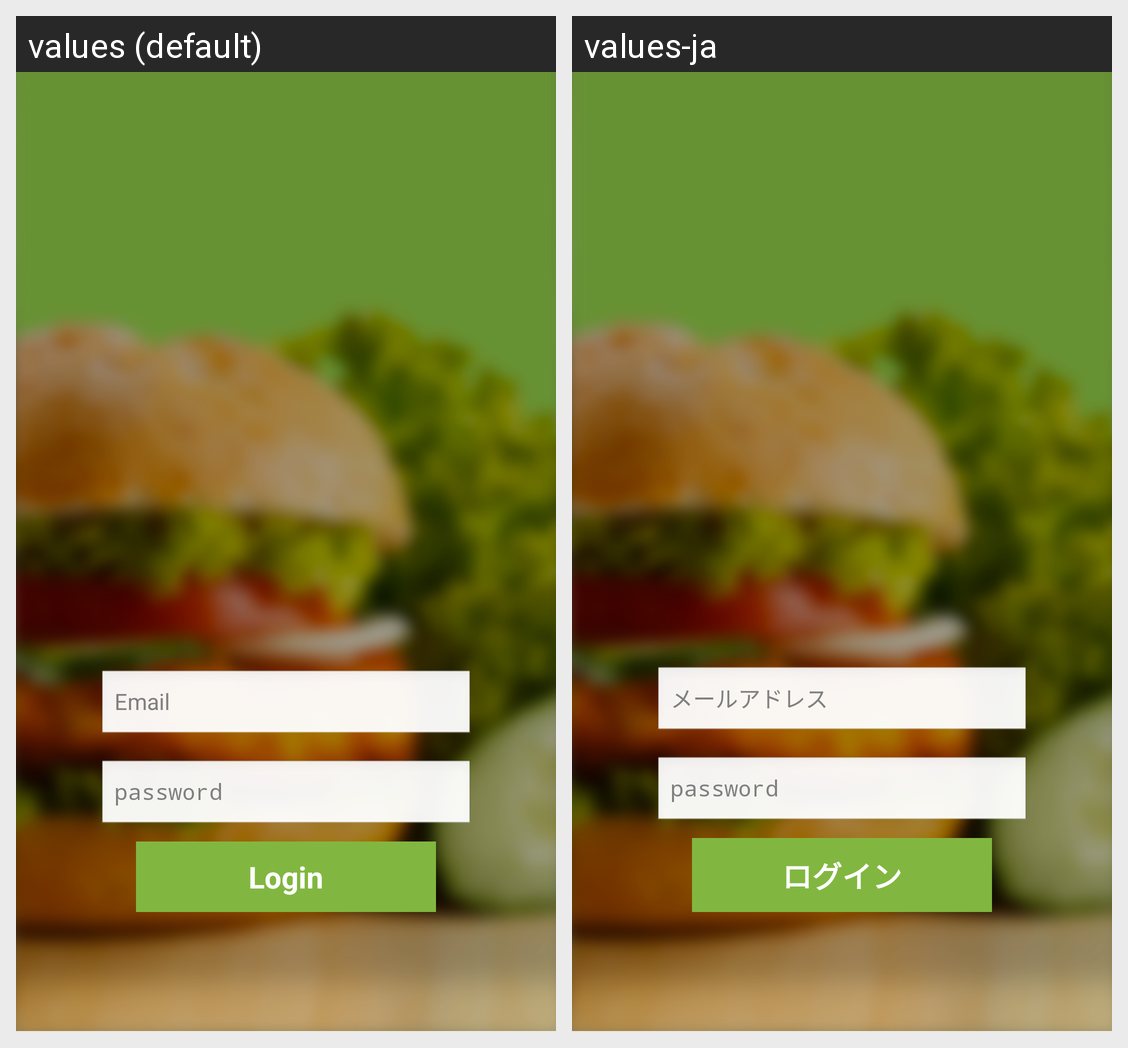

For this localized Android screen grid, give each drawn string resource with its value in every locale shown.
Android screen res/layout/activity_login.xml rendered under 2 locales, left to right: values (default), values-ja. Device: Nexus 5 (rendered at 1080×1920; each locale shown at half size, 540×960, under a caption strip naming it); theme AppTheme.
Strings drawn on this screen, with the default value and each locale's value (text and hints the layout hard-codes, and strings that could not be matched under every locale, appear in the picture but are not listed):

email
  values: Email
  values-ja: メールアドレス

password
  values: password
  values-ja: password  [not translated; the default value is used]

login
  values: Login
  values-ja: ログイン
